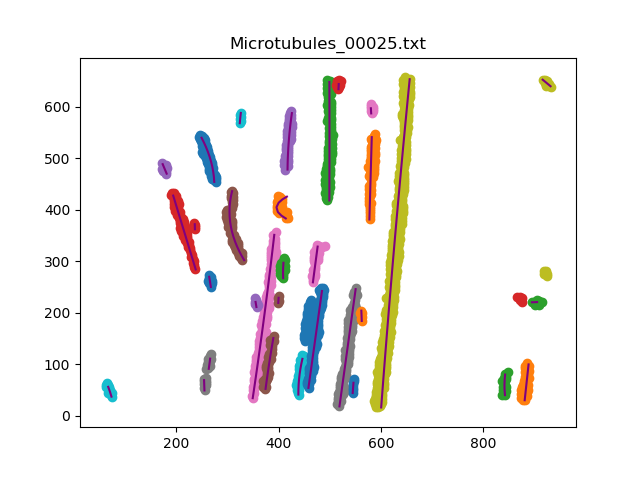

The data file committed next to this chart (first rows):
, x, y
0, 273.9, 454.0
1, 273.2, 464
2, 271.9, 473.9
3, 270, 483.7
4, 267.7, 493.4
5, 264.8, 503
6, 261.5, 512.4
7, 257.7, 521.7
8, 253.6, 530.8
9, 249.1, 539.7
0, 577.7, 381.0
1, 578, 391
2, 578.3, 401
3, 578.6, 411
4, 578.9, 420.9
5, 579.2, 430.9
6, 579.4, 440.9
7, 579.7, 450.9
8, 580, 460.9
9, 580.3, 470.9
10, 580.6, 480.9
11, 580.9, 490.9
12, 581.2, 500.9
13, 581.5, 510.9
14, 581.8, 520.9
15, 582, 530.9
16, 582.3, 540.9
0, 499.3, 418.0
1, 499.3, 428
2, 499.4, 437.9
3, 499.4, 448
4, 499.4, 458
5, 499.4, 467.9
6, 499.5, 478
7, 499.5, 487.9
8, 499.5, 498
9, 499.5, 508
10, 499.5, 517.9
11, 499.5, 528
12, 499.5, 538
13, 499.5, 547.9
14, 499.5, 558
15, 499.5, 567.9
16, 499.5, 577.9
17, 499.5, 588
18, 499.5, 597.9
19, 499.4, 608
20, 499.4, 618
21, 499.4, 627.9
22, 499.4, 638
23, 499.3, 648
0, 237.6, 284.0
1, 234.7, 293.5
2, 231.7, 303.1
3, 228.8, 312.6
4, 225.8, 322.2
5, 222.9, 331.8
6, 220, 341.3
7, 217, 350.9
8, 214.1, 360.5
... 268 more rows
